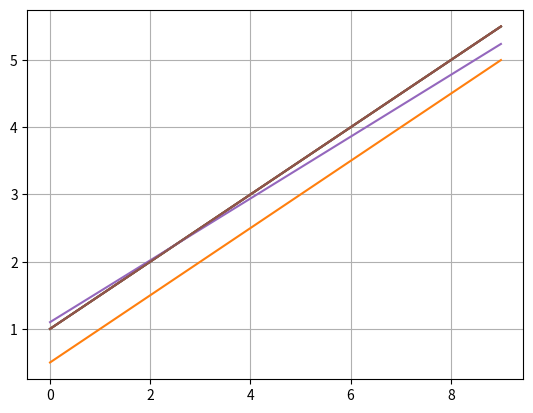

The matplotlib source for this figure:
# -*- coding:utf-8 -*-

'''
	Graficar funciones.
	Sin Solucion.
	Infinitas Soluciones.
	Mal condicionado.

[redacted]
'''


from math import *
from matplotlib import pyplot as plt

def sin_solucion():
	v1 = []
	v2 = []

	for i in range(10):
		v1.append(1 + (i / 2.0))
		v2.append((1.0 / 2.0) + (i / 2.0))
	
	plt.plot(v1)
	plt.plot(v2)
	plt.grid(True)
	plt.show()
	

def infinito_sol():
	v1 = []
	v2 = []

	for i in range(10):
		v1.append(1 + (i / 2.0))
		v2.append(1 + (i / 2.0))
	
	plt.plot(v1)
	plt.plot(v2)
	plt.grid(True)
	plt.show()


def mal_condicionado():
	v1 = []
	v2 = []

	for i in range(10):
		v1.append(1.1 + (2.3 / 5.0)*i)
		v2.append(1 + (1.0 / 2.0)*i)
	
	plt.plot(v1)
	plt.plot(v2)
	plt.grid(True)
	plt.show()



# Inicio del Programa
sin_solucion()
infinito_sol()
mal_condicionado()
